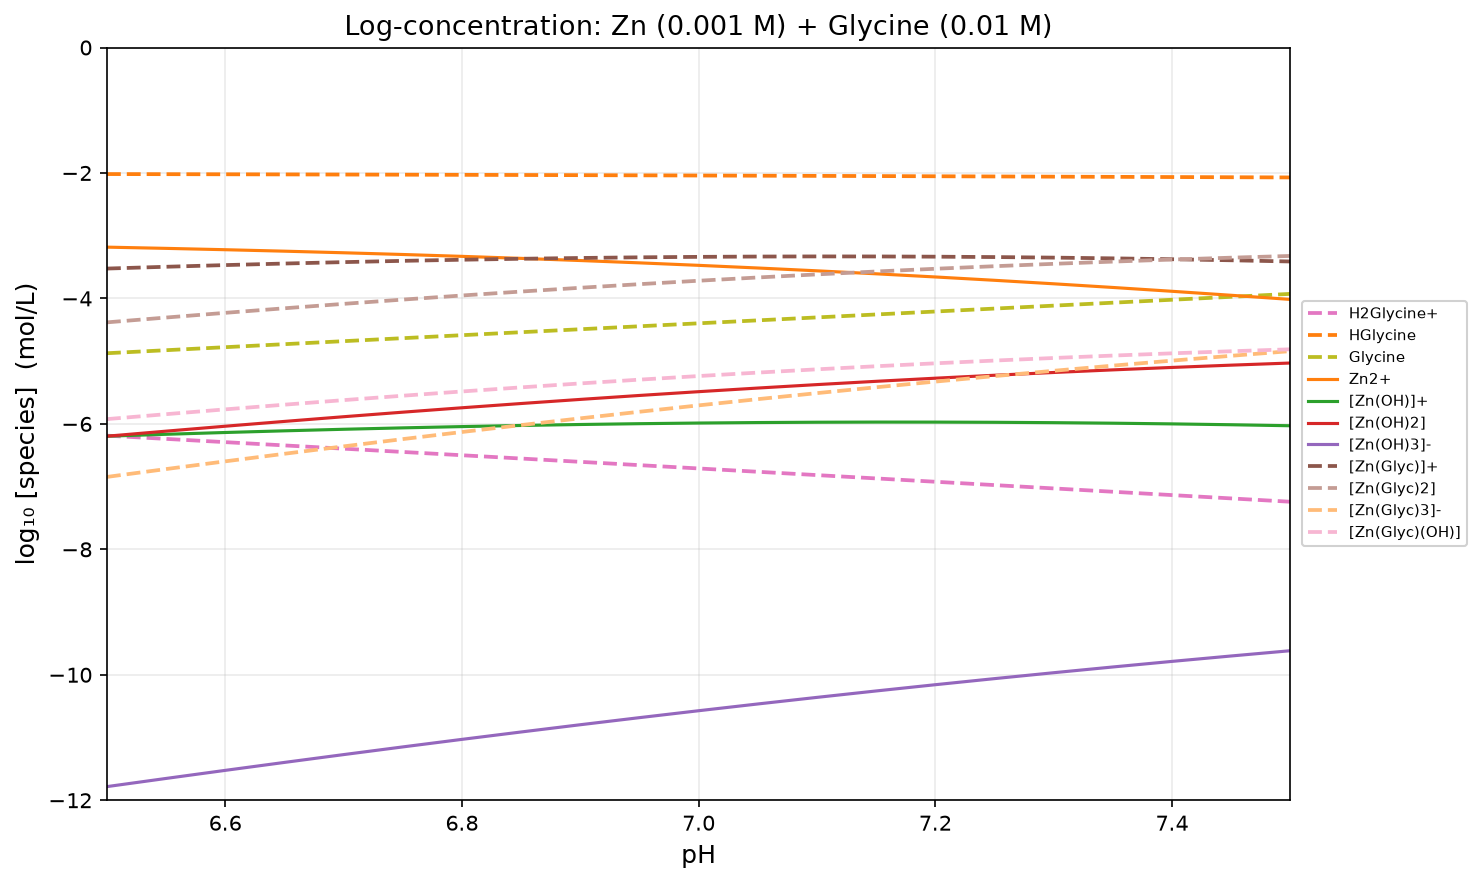

The table this chart was drawn from, first rows:
pH, H2O, H2Glycine+, HGlycine, Glycine, Zn2+, [Zn(OH)]+, [Zn(OH)2], [Zn(OH)3]-, [Zn(OH)4]2-, [Zn(Glyc)]+, [Zn(Glyc)2], [Zn(Glyc)3]-, [Zn(Glyc)(OH)], [Zn(OH)2(s,beta1)], Zn
6.5, -2.200000e-01, -6.187632e+00, -2.017632e+00, -4.873804e+00, -3.182629e+00, -6.196456e+00, -6.196456e+00, -1.178263e+01, -1.725497e+01, -3.524088e+00, -4.381720e+00, -6.845524e+00, -5.924088e+00, -5.000000e+01, -5.000000e+01
6.55, -2.200000e-01, -6.239372e+00, -2.019372e+00, -4.825545e+00, -3.202201e+00, -6.166028e+00, -6.116028e+00, -1.165220e+01, -1.707455e+01, -3.495400e+00, -4.304772e+00, -6.720317e+00, -5.845400e+00, -5.000000e+01, -5.000000e+01
6.6, -2.200000e-01, -6.291243e+00, -2.021243e+00, -4.777415e+00, -3.223586e+00, -6.137413e+00, -6.037413e+00, -1.152359e+01, -1.689593e+01, -3.468656e+00, -4.229898e+00, -6.597314e+00, -5.768656e+00, -5.000000e+01, -5.000000e+01
6.65, -2.200000e-01, -6.343245e+00, -2.023245e+00, -4.729417e+00, -3.246899e+00, -6.110726e+00, -5.960726e+00, -1.139690e+01, -1.671924e+01, -3.443970e+00, -4.157215e+00, -6.476632e+00, -5.693970e+00, -5.000000e+01, -5.000000e+01
6.7, -2.200000e-01, -6.395378e+00, -2.025378e+00, -4.681550e+00, -3.272251e+00, -6.086078e+00, -5.886078e+00, -1.127225e+01, -1.654460e+01, -3.421456e+00, -4.086834e+00, -6.358384e+00, -5.621456e+00, -5.000000e+01, -5.000000e+01
6.75, -2.200000e-01, -6.447640e+00, -2.027640e+00, -4.633813e+00, -3.299751e+00, -6.063578e+00, -5.813578e+00, -1.114975e+01, -1.637210e+01, -3.401218e+00, -4.018859e+00, -6.242672e+00, -5.551218e+00, -5.000000e+01, -5.000000e+01
6.8, -2.200000e-01, -6.500029e+00, -2.030029e+00, -4.586201e+00, -3.329502e+00, -6.043329e+00, -5.743329e+00, -1.102950e+01, -1.620185e+01, -3.383358e+00, -3.953387e+00, -6.129588e+00, -5.483358e+00, -5.000000e+01, -5.000000e+01
6.85, -2.200000e-01, -6.552538e+00, -2.032538e+00, -4.538710e+00, -3.361600e+00, -6.025428e+00, -5.675428e+00, -1.091160e+01, -1.603395e+01, -3.367965e+00, -3.890503e+00, -6.019213e+00, -5.417965e+00, -5.000000e+01, -5.000000e+01
6.9, -2.200000e-01, -6.605160e+00, -2.035160e+00, -4.491332e+00, -3.396135e+00, -6.009962e+00, -5.609962e+00, -1.079613e+01, -1.586848e+01, -3.355122e+00, -3.830282e+00, -5.911614e+00, -5.355122e+00, -5.000000e+01, -5.000000e+01
6.95, -2.200000e-01, -6.657886e+00, -2.037886e+00, -4.444058e+00, -3.433184e+00, -5.997011e+00, -5.547011e+00, -1.068318e+01, -1.570553e+01, -3.344897e+00, -3.772783e+00, -5.806841e+00, -5.294897e+00, -5.000000e+01, -5.000000e+01
7, -2.200000e-01, -6.710705e+00, -2.040705e+00, -4.396878e+00, -3.472815e+00, -5.986642e+00, -5.486642e+00, -1.057281e+01, -1.554516e+01, -3.337348e+00, -3.718053e+00, -5.704931e+00, -5.237348e+00, -5.000000e+01, -5.000000e+01
7.05, -2.200000e-01, -6.763607e+00, -2.043607e+00, -4.349780e+00, -3.515083e+00, -5.978910e+00, -5.428910e+00, -1.046508e+01, -1.538743e+01, -3.332517e+00, -3.666124e+00, -5.605904e+00, -5.182517e+00, -5.000000e+01, -5.000000e+01
7.1, -2.200000e-01, -6.816578e+00, -2.046578e+00, -4.302750e+00, -3.560029e+00, -5.973856e+00, -5.373856e+00, -1.036003e+01, -1.523237e+01, -3.330434e+00, -3.617012e+00, -5.509762e+00, -5.130434e+00, -5.000000e+01, -5.000000e+01
7.15, -2.200000e-01, -6.869605e+00, -2.049605e+00, -4.255777e+00, -3.607680e+00, -5.971508e+00, -5.321508e+00, -1.025768e+01, -1.508003e+01, -3.331112e+00, -3.570717e+00, -5.416495e+00, -5.081112e+00, -5.000000e+01, -5.000000e+01
7.2, -2.200000e-01, -6.922675e+00, -2.052675e+00, -4.208848e+00, -3.658049e+00, -5.971877e+00, -5.271877e+00, -1.015805e+01, -1.493039e+01, -3.334552e+00, -3.527227e+00, -5.326075e+00, -5.034552e+00, -5.000000e+01, -5.000000e+01
7.25, -2.200000e-01, -6.975776e+00, -2.055776e+00, -4.161949e+00, -3.711133e+00, -5.974960e+00, -5.224960e+00, -1.006113e+01, -1.478348e+01, -3.340736e+00, -3.486512e+00, -5.238461e+00, -4.990736e+00, -5.000000e+01, -5.000000e+01
7.3, -2.200000e-01, -7.028896e+00, -2.058896e+00, -4.115069e+00, -3.766913e+00, -5.980740e+00, -5.180740e+00, -9.966913e+00, -1.463926e+01, -3.349636e+00, -3.448532e+00, -5.153601e+00, -4.949636e+00, -5.000000e+01, -5.000000e+01
7.35, -2.200000e-01, -7.082026e+00, -2.062026e+00, -4.068198e+00, -3.825355e+00, -5.989182e+00, -5.139182e+00, -9.875355e+00, -1.449770e+01, -3.361208e+00, -3.413233e+00, -5.071431e+00, -4.911208e+00, -5.000000e+01, -5.000000e+01
7.4, -2.200000e-01, -7.135157e+00, -2.065157e+00, -4.021329e+00, -3.886410e+00, -6.000237e+00, -5.100237e+00, -9.786410e+00, -1.435876e+01, -3.375394e+00, -3.380551e+00, -4.991880e+00, -4.875394e+00, -5.000000e+01, -5.000000e+01
7.45, -2.200000e-01, -7.188284e+00, -2.068284e+00, -3.974456e+00, -3.950016e+00, -6.013843e+00, -5.063843e+00, -9.700016e+00, -1.422236e+01, -3.392127e+00, -3.350411e+00, -4.914867e+00, -4.842127e+00, -5.000000e+01, -5.000000e+01
7.5, -2.200000e-01, -7.241404e+00, -2.071404e+00, -3.927577e+00, -4.016097e+00, -6.029924e+00, -5.029924e+00, -9.616097e+00, -1.408844e+01, -3.411328e+00, -3.322732e+00, -4.840309e+00, -4.811328e+00, -5.000000e+01, -5.000000e+01
